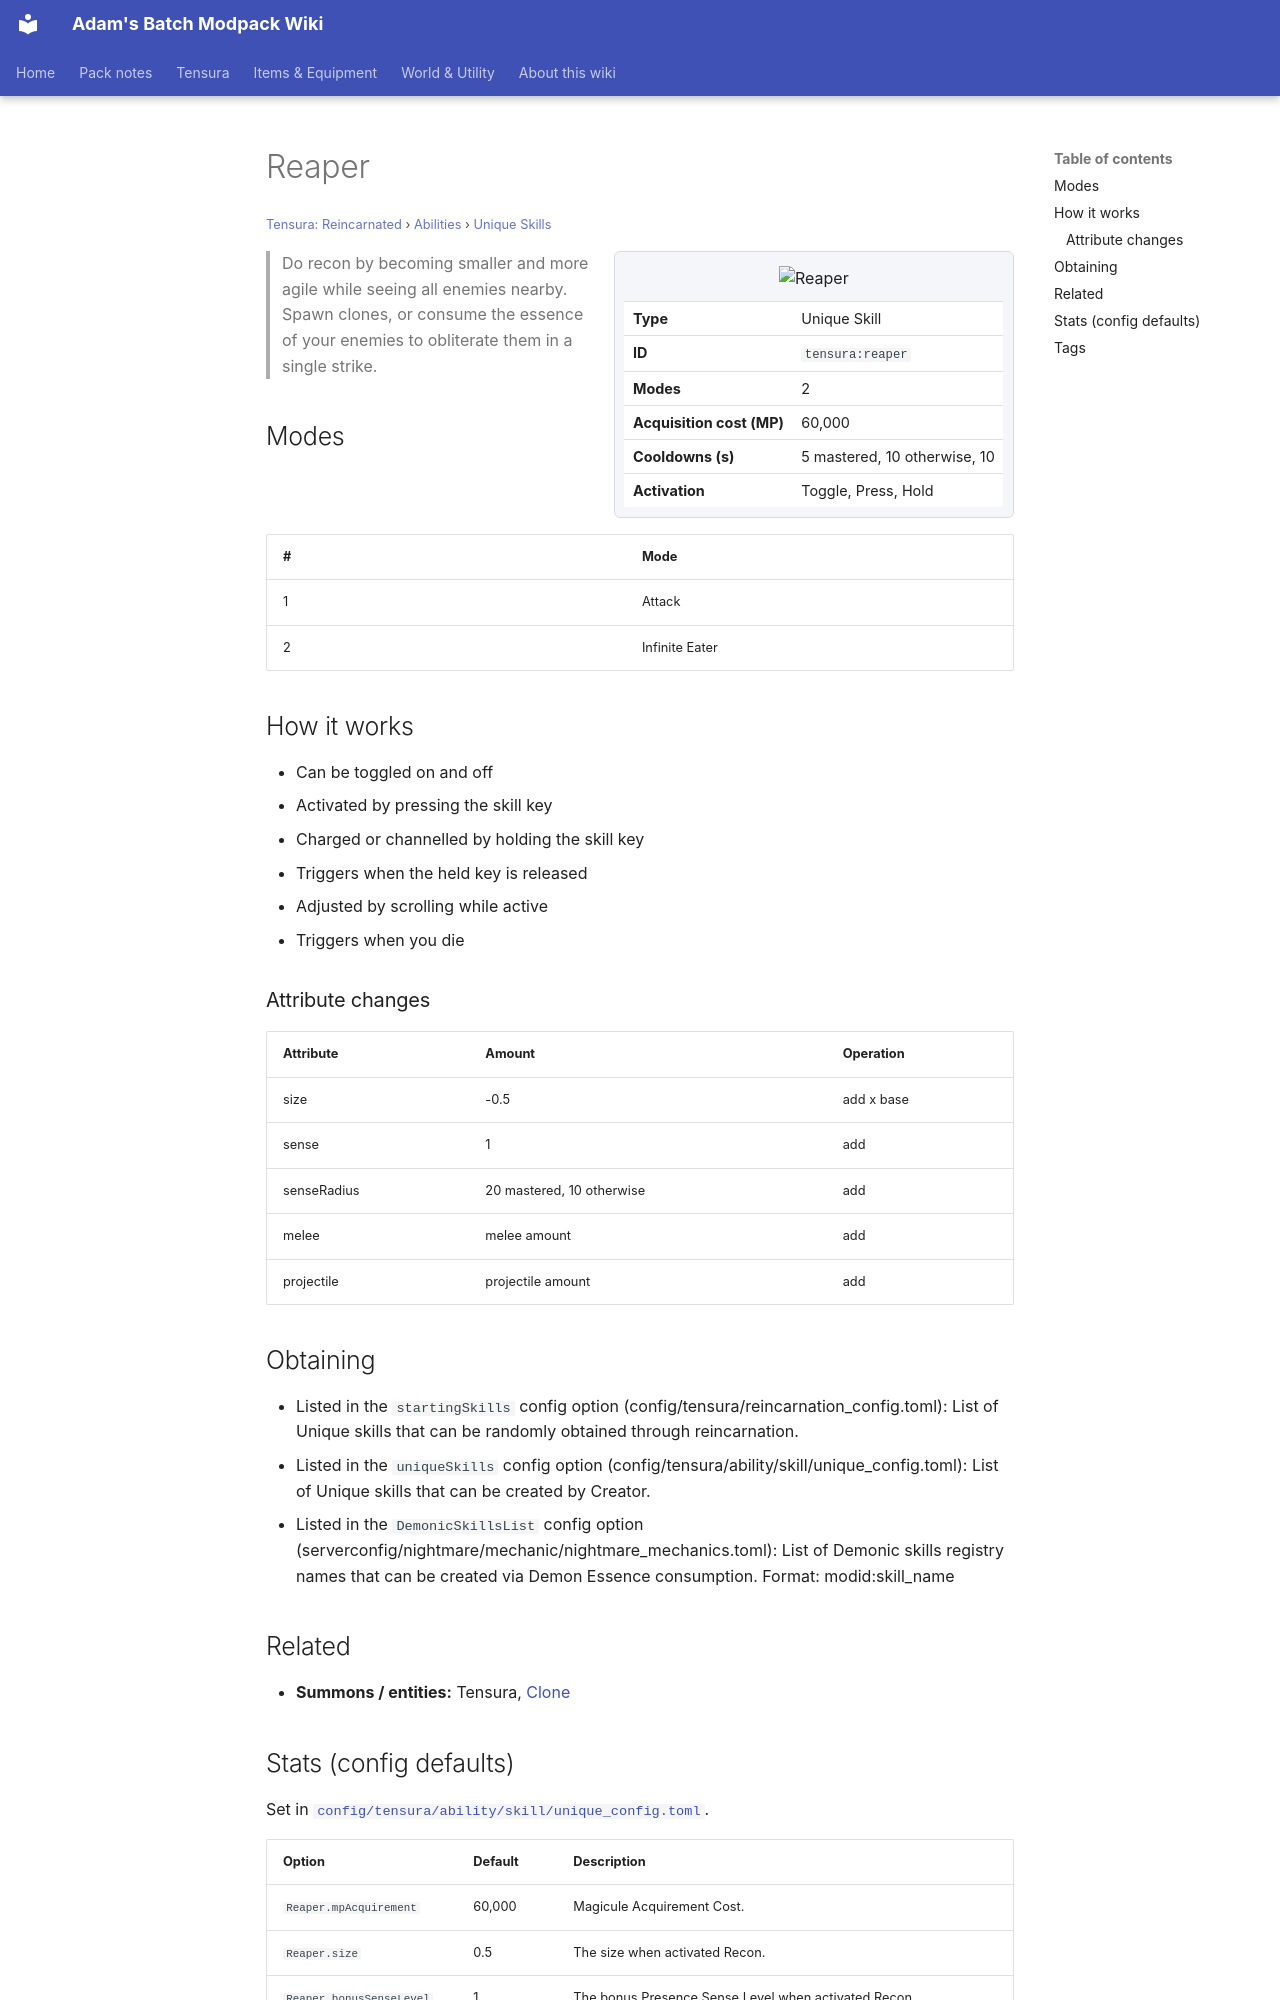

repository: Proteus-Nell/Adams-Batch-MC-Modpack-Wiki · page: tensura-reincarnated/abilities/unique-skills/reaper/index.html · generator: mkdocs

# Reaper

<small>[Tensura: Reincarnated](../../index.md) &rsaquo; [Abilities](../index.md) &rsaquo; [Unique Skills](index.md)</small>

<div class="infobox" markdown>

![Reaper](../../../assets/icons/tensura/skill/reaper.png)

| | |
|---|---|
| **Type** | Unique Skill |
| **ID** | `tensura:reaper` |
| **Modes** | 2 |
| **Acquisition cost (MP)** | 60,000 |
| **Cooldowns (s)** | 5 mastered, 10 otherwise, 10 |
| **Activation** | Toggle, Press, Hold |

</div>

> Do recon by becoming smaller and more agile while seeing all enemies nearby. Spawn clones, or consume the essence of your enemies to obliterate them in a single strike.

## Modes

| # | Mode |
|---|---|
| 1 | Attack |
| 2 | Infinite Eater |

## How it works

- Can be toggled on and off
- Activated by pressing the skill key
- Charged or channelled by holding the skill key
- Triggers when the held key is released
- Adjusted by scrolling while active
- Triggers when you die

### Attribute changes

| Attribute | Amount | Operation |
|---|---|---|
| size | -0.5 | add x base |
| sense | 1 | add |
| senseRadius | 20 mastered, 10 otherwise | add |
| melee | melee amount | add |
| projectile | projectile amount | add |

## Obtaining

- Listed in the `startingSkills` config option (config/tensura/reincarnation_config.toml): List of Unique skills that can be randomly obtained through reincarnation.
- Listed in the `uniqueSkills` config option (config/tensura/ability/skill/unique_config.toml): List of Unique skills that can be created by Creator.
- Listed in the `DemonicSkillsList` config option (serverconfig/nightmare/mechanic/nightmare_mechanics.toml): List of Demonic skills registry names that can be created via Demon Essence consumption. Format: modid:skill_name

## Related

- **Summons / entities:** Tensura, [Clone](../../mobs/clone.md)
